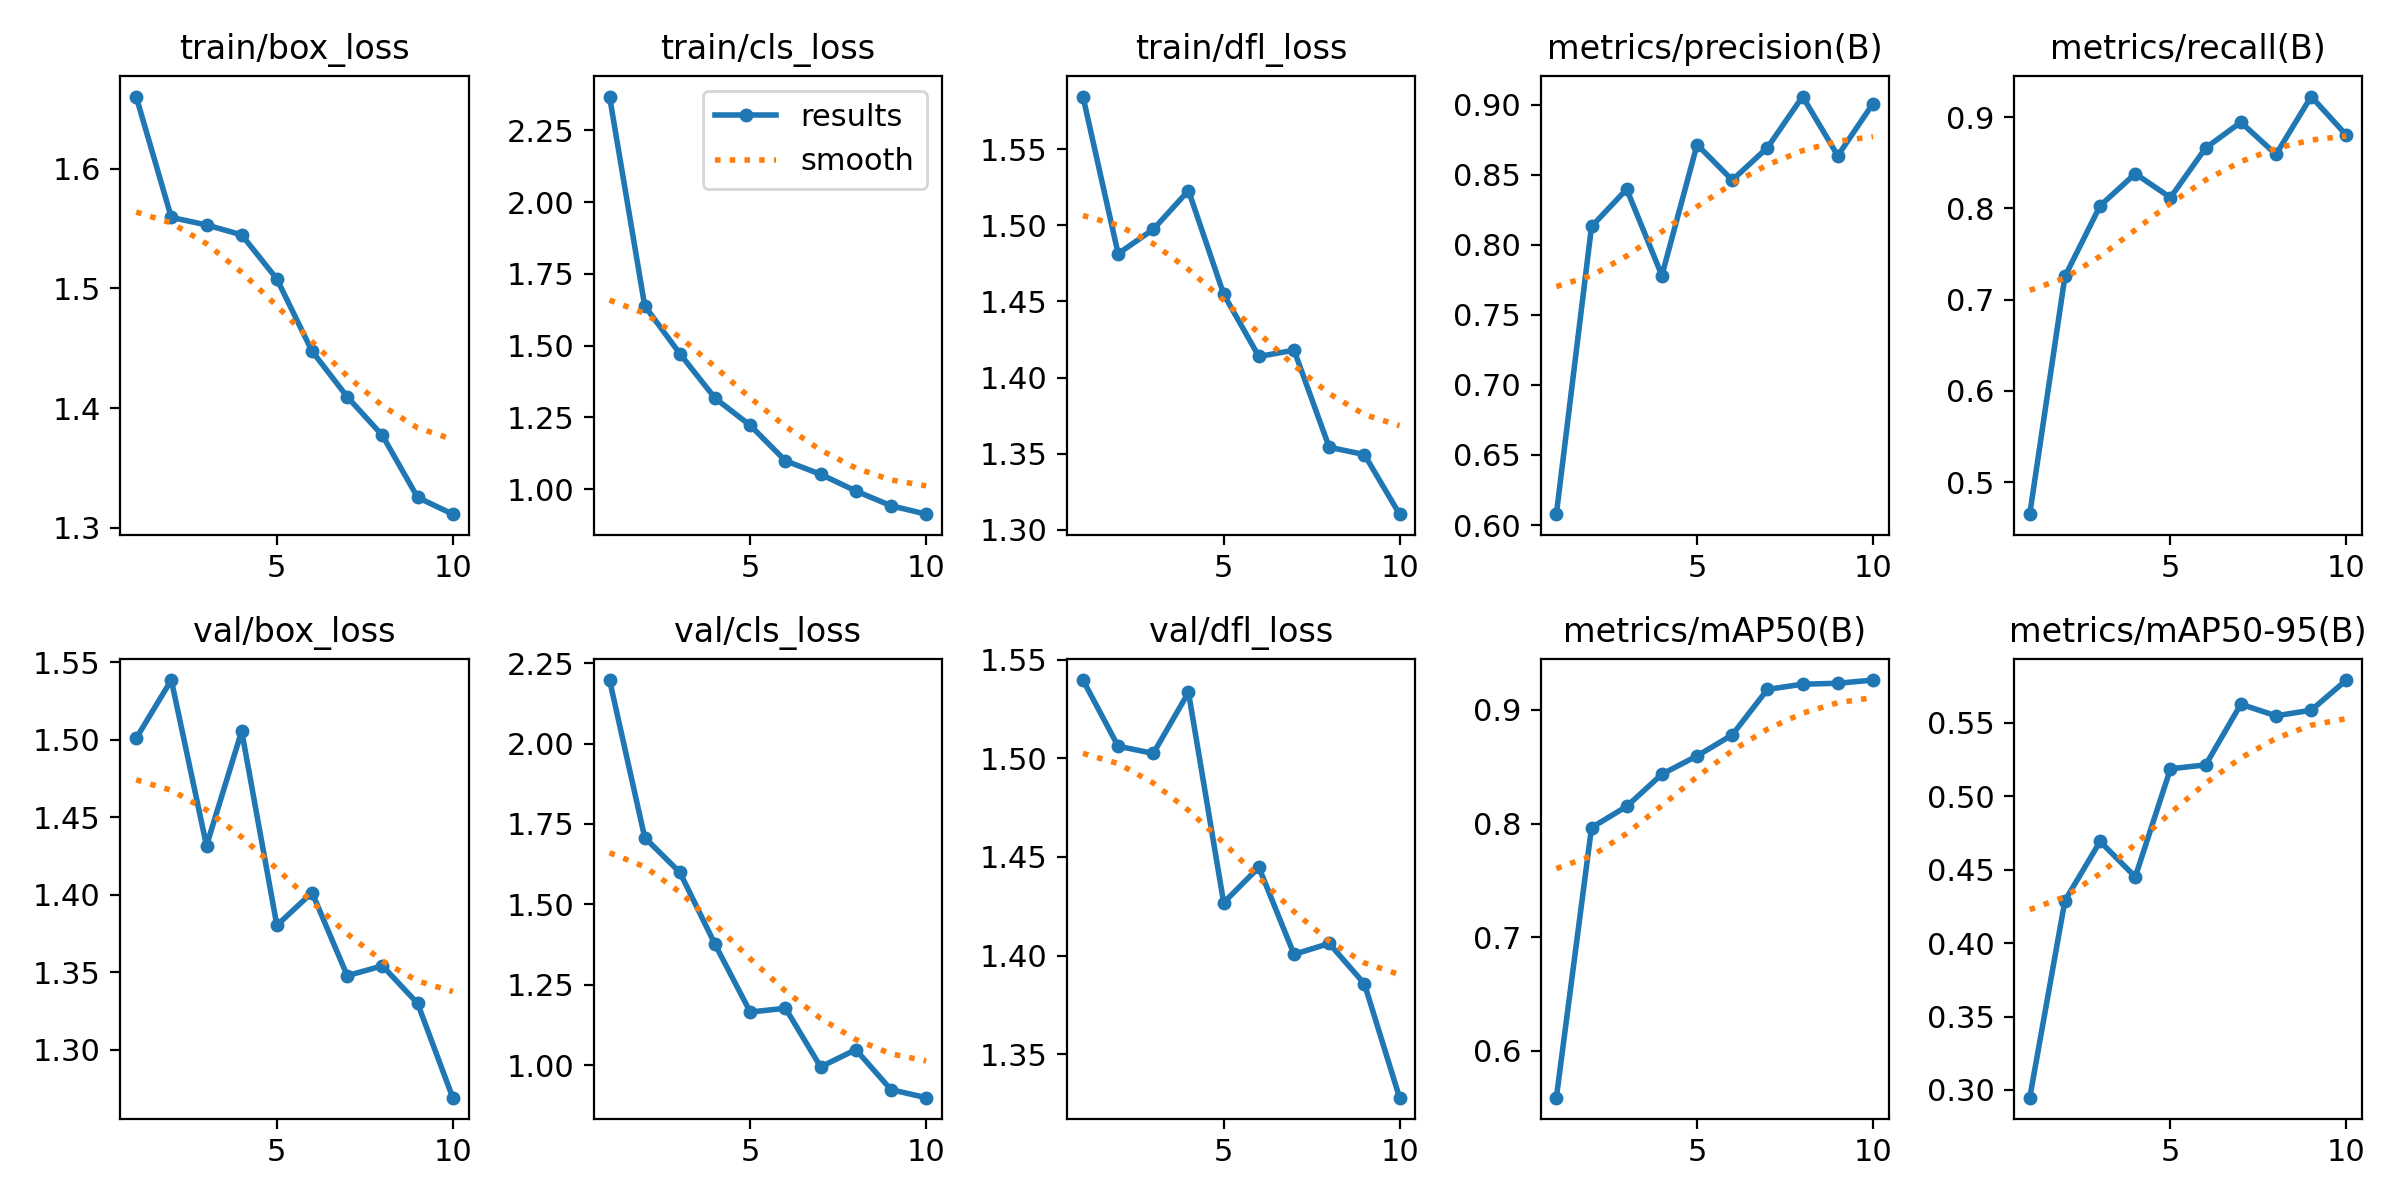

The data file committed next to this chart (first rows):
epoch, time, train/box_loss, train/cls_loss, train/dfl_loss, metrics/precision(B), metrics/recall(B), metrics/mAP50(B), metrics/mAP50-95(B), val/box_loss, val/cls_loss, val/dfl_loss, lr/pg0, lr/pg1, lr/pg2
1, 169, 1.66, 2.367, 1.585, 0.6078, 0.4648, 0.5588, 0.2947, 1.501, 2.197, 1.54, 0.0006643, 0.0006643, 0.0006643
2, 207.2, 1.559, 1.638, 1.481, 0.8131, 0.7254, 0.7964, 0.4289, 1.539, 1.708, 1.506, 0.001199, 0.001199, 0.001199
3, 242.5, 1.553, 1.471, 1.497, 0.8396, 0.8028, 0.8151, 0.4692, 1.432, 1.599, 1.502, 0.001602, 0.001602, 0.001602
4, 277.2, 1.545, 1.316, 1.523, 0.7781, 0.838, 0.8434, 0.4451, 1.506, 1.375, 1.533, 0.001406, 0.001406, 0.001406
5, 312.2, 1.508, 1.222, 1.455, 0.8715, 0.8118, 0.8595, 0.5188, 1.38, 1.165, 1.427, 0.001208, 0.001208, 0.001208
6, 346.8, 1.448, 1.098, 1.414, 0.8461, 0.8662, 0.878, 0.5214, 1.401, 1.177, 1.445, 0.00101, 0.00101, 0.00101
7, 381, 1.409, 1.051, 1.418, 0.8693, 0.8944, 0.918, 0.5627, 1.348, 0.9948, 1.401, 0.000812, 0.000812, 0.000812
8, 415.2, 1.377, 0.9931, 1.354, 0.9058, 0.8591, 0.9226, 0.5548, 1.354, 1.049, 1.406, 0.000614, 0.000614, 0.000614
9, 450, 1.325, 0.9418, 1.349, 0.8636, 0.9225, 0.9234, 0.5586, 1.33, 0.9241, 1.386, 0.000416, 0.000416, 0.000416
10, 484.4, 1.311, 0.9123, 1.31, 0.9007, 0.8803, 0.9262, 0.5792, 1.269, 0.8991, 1.328, 0.000218, 0.000218, 0.000218
